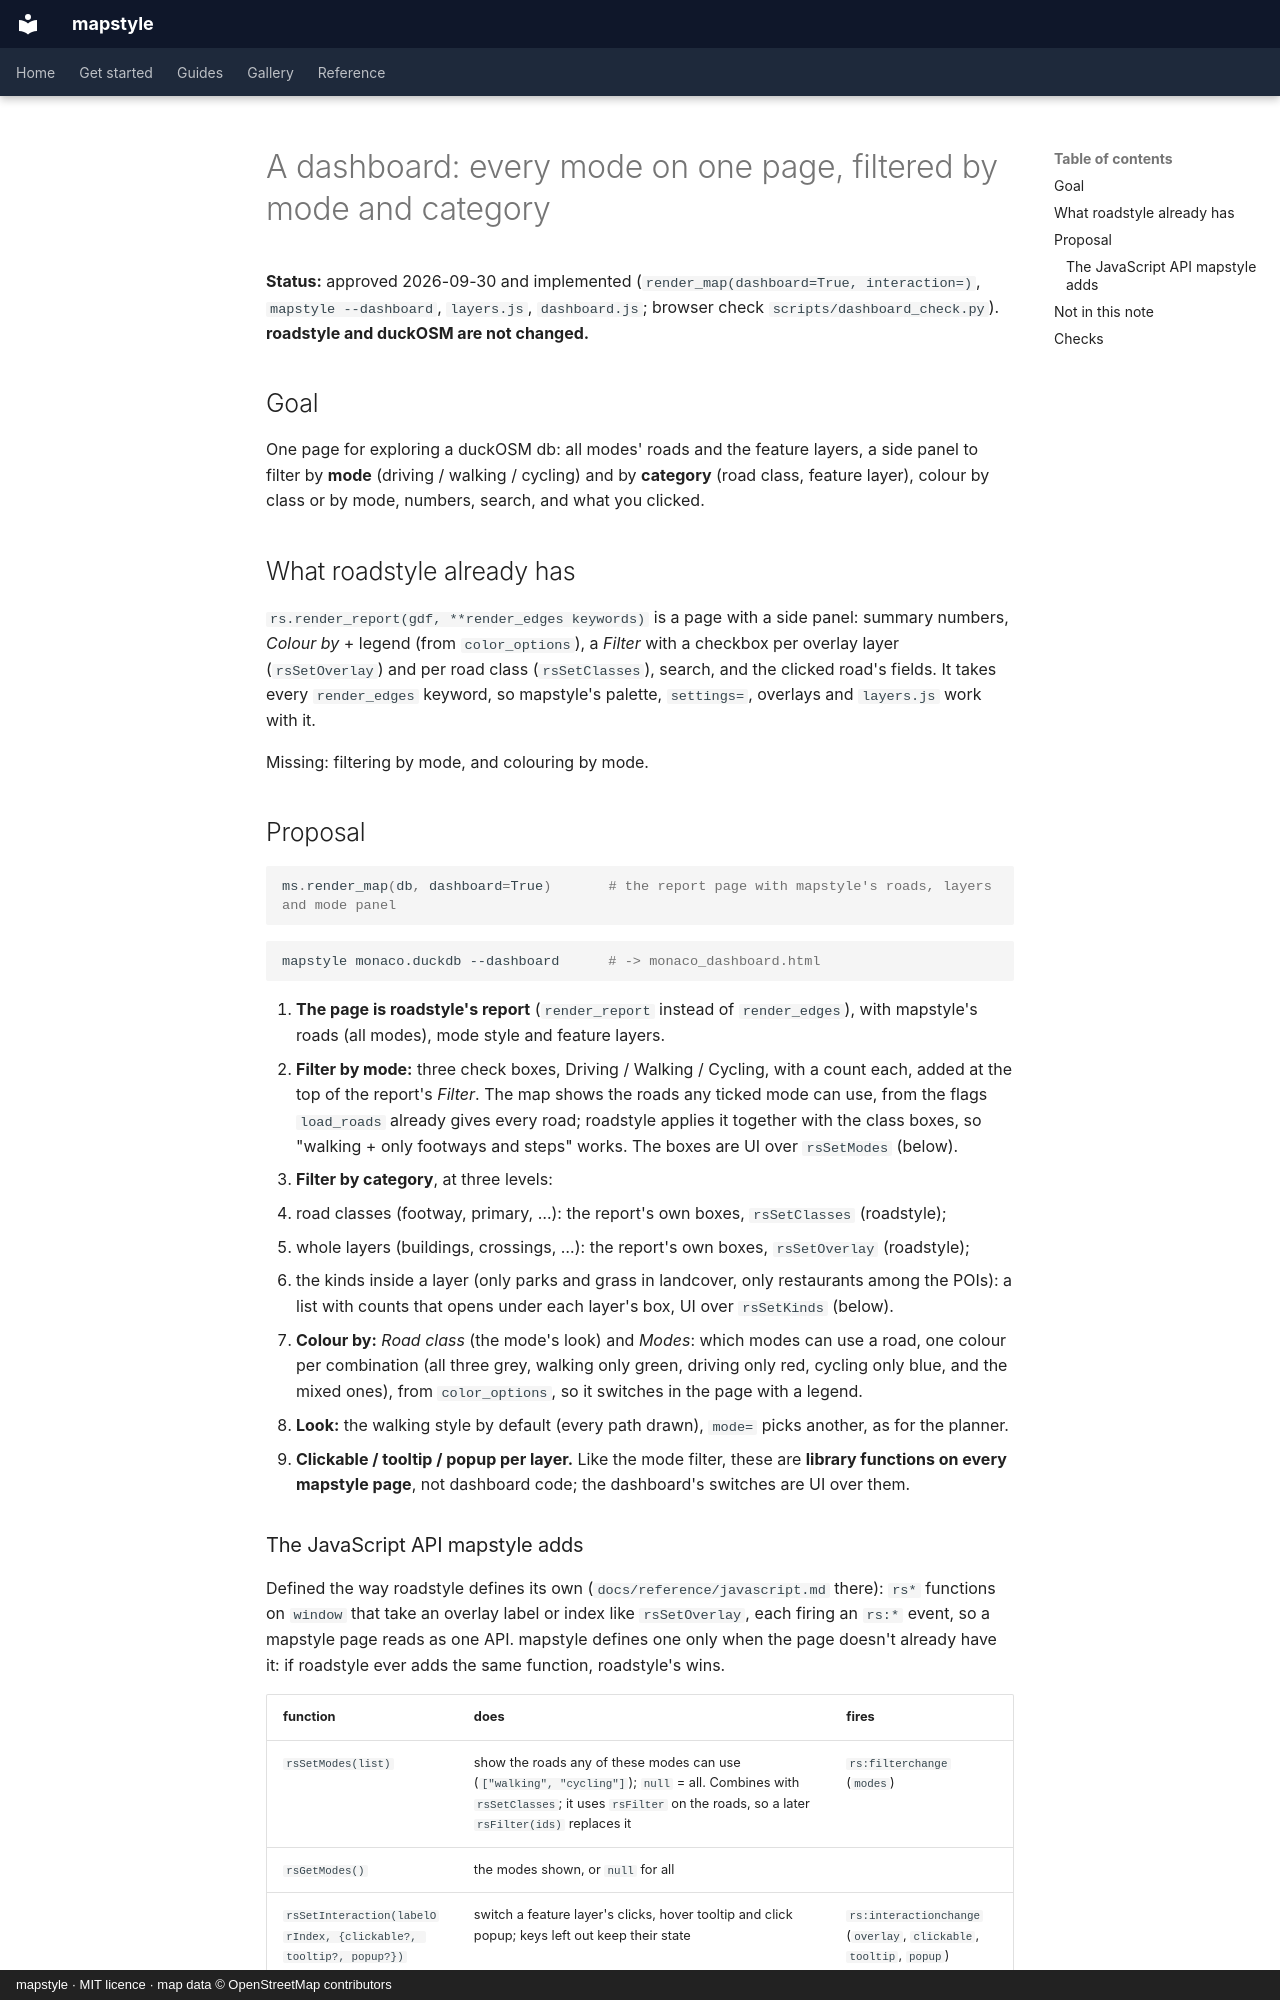

repository: Khoshkhah/mapstyle · page: design/dashboard/index.html · generator: mkdocs · copyright: mapstyle · MIT licence · map data © OpenStreetMap contributors

# A dashboard: every mode on one page, filtered by mode and category

**Status:** approved 2026-09-30 and implemented (`render_map(dashboard=True, interaction=)`,
`mapstyle --dashboard`, `layers.js`, `dashboard.js`; browser check `scripts/dashboard_check.py`).
**roadstyle and duckOSM are not changed.**

## Goal

One page for exploring a duckOSM db: all modes' roads and the feature layers, a side panel to
filter by **mode** (driving / walking / cycling) and by **category** (road class, feature layer),
colour by class or by mode, numbers, search, and what you clicked.

## What roadstyle already has

`rs.render_report(gdf, **render_edges keywords)` is a page with a side panel: summary numbers,
*Colour by* + legend (from `color_options`), a *Filter* with a checkbox per overlay layer
(`rsSetOverlay`) and per road class (`rsSetClasses`), search, and the clicked road's fields. It takes
every `render_edges` keyword, so mapstyle's palette, `settings=`, overlays and `layers.js` work with it.

Missing: filtering by mode, and colouring by mode.

## Proposal

```python
ms.render_map(db, dashboard=True)       # the report page with mapstyle's roads, layers and mode panel
```
```bash
mapstyle monaco.duckdb --dashboard      # -> monaco_dashboard.html
```

1. **The page is roadstyle's report** (`render_report` instead of `render_edges`), with mapstyle's
   roads (all modes), mode style and feature layers.
2. **Filter by mode:** three check boxes, Driving / Walking / Cycling, with a count each, added at
   the top of the report's *Filter*. The map shows the roads any ticked mode can use, from the flags
   `load_roads` already gives every road; roadstyle applies it together with the class boxes, so
   "walking + only footways and steps" works. The boxes are UI over `rsSetModes` (below).
3. **Filter by category**, at three levels:
   - road classes (footway, primary, …): the report's own boxes, `rsSetClasses` (roadstyle);
   - whole layers (buildings, crossings, …): the report's own boxes, `rsSetOverlay` (roadstyle);
   - the kinds inside a layer (only parks and grass in landcover, only restaurants among the POIs):
     a list with counts that opens under each layer's box, UI over `rsSetKinds` (below).
4. **Colour by:** *Road class* (the mode's look) and *Modes*: which modes can use a road, one
   colour per combination (all three grey, walking only green, driving only red, cycling only blue,
   and the mixed ones), from `color_options`, so it switches in the page with a legend.
5. **Look:** the walking style by default (every path drawn), `mode=` picks another, as for the
   planner.
6. **Clickable / tooltip / popup per layer.** Like the mode filter, these are **library functions
   on every mapstyle page**, not dashboard code; the dashboard's switches are UI over them.
